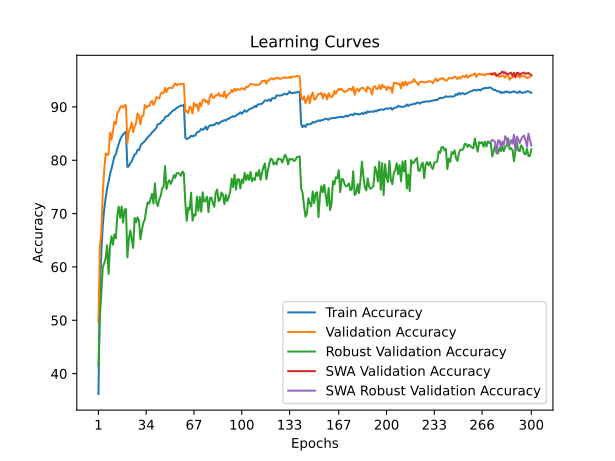

Source data for this figure (header and first rows):
train_accuracy; train_loss; valid_accuracy; valid_loss; valid_accuracy_robust; valid_accuracy_swa; valid_accuracy_robust_swa
36,1818; 1,8584; 49,6200; 1,7263; 41,4690; 49,6200; 41,4690
54,7408; 1,5069; 63,9100; 1,4127; 50,7724; 63,9100; 50,7724
62,8621; 1,3407; 66,5900; 1,3502; 55,0138; 66,5900; 55,0138
67,7628; 1,2395; 73,8900; 1,2085; 59,9724; 73,8900; 59,9724
70,8253; 1,1694; 78,2300; 1,0710; 60,7103; 78,2300; 60,7103
72,9737; 1,1227; 81,2700; 1,0041; 61,6138; 81,2700; 61,6138
74,7860; 1,0850; 81,0200; 1,0008; 64,0621; 81,0200; 64,0621
75,9241; 1,0578; 81,0700; 0,9731; 58,6897; 81,0700; 58,6897
77,4104; 1,0263; 85,1800; 0,8893; 63,8621; 85,1800; 63,8621
78,3785; 0,9989; 83,8800; 0,9297; 65,7379; 83,8800; 65,7379
79,5967; 0,9716; 85,4100; 0,9039; 64,1517; 85,4100; 64,1517
80,6889; 0,9543; 87,2000; 0,8627; 66,0828; 87,2000; 66,0828
81,1230; 0,9362; 86,7300; 0,8525; 65,3379; 86,7300; 65,3379
82,1711; 0,9131; 88,8100; 0,7903; 69,6069; 88,8100; 69,6069
83,0593; 0,8938; 89,2100; 0,7803; 71,3034; 89,2100; 71,3034
83,8774; 0,8789; 89,9100; 0,7787; 69,2138; 89,9100; 69,2138
84,4375; 0,8627; 90,1800; 0,7637; 71,3172; 90,1800; 71,3172
84,8436; 0,8548; 89,8600; 0,7693; 68,2828; 89,8600; 68,2828
85,0836; 0,8481; 90,2800; 0,7511; 70,7517; 90,2800; 70,7517
85,3657; 0,8447; 90,3500; 0,7515; 70,8552; 90,3500; 70,8552
78,7486; 0,9917; 83,2200; 0,9487; 61,7862; 83,2200; 61,7862
78,8666; 0,9873; 85,3300; 0,8695; 65,2345; 85,3300; 65,2345
79,4807; 0,9727; 86,1300; 0,8504; 66,8276; 86,1300; 66,8276
79,7828; 0,9641; 87,0500; 0,8399; 65,1793; 87,0500; 65,1793
80,5109; 0,9510; 85,2500; 0,8874; 63,5586; 85,2500; 63,5586
81,0570; 0,9385; 86,3200; 0,8662; 69,1793; 86,3200; 69,1793
81,2310; 0,9311; 87,0100; 0,8413; 68,3586; 87,0100; 68,3586
81,9631; 0,9169; 88,7700; 0,7953; 69,3034; 88,7700; 69,3034
81,8771; 0,9187; 88,3300; 0,8031; 68,6621; 88,3300; 68,6621
82,6632; 0,8994; 86,7300; 0,8301; 65,1655; 86,7300; 65,1655
83,1293; 0,8897; 88,2800; 0,8099; 66,9517; 88,2800; 66,9517
83,3133; 0,8840; 88,3400; 0,8058; 68,2759; 88,3400; 68,2759
83,5854; 0,8787; 90,3500; 0,7499; 68,8483; 90,3500; 68,8483
83,9234; 0,8710; 89,8200; 0,7674; 70,7310; 89,8200; 70,7310
84,2835; 0,8622; 90,1700; 0,7570; 72,1172; 90,1700; 72,1172
84,5495; 0,8548; 90,1100; 0,7564; 71,8621; 90,1100; 71,8621
84,8296; 0,8490; 90,8400; 0,7347; 72,7172; 90,8400; 72,7172
85,2116; 0,8394; 91,1300; 0,7305; 73,6897; 91,1300; 73,6897
85,4457; 0,8349; 90,3600; 0,7386; 71,8828; 90,3600; 71,8828
85,7617; 0,8282; 90,9100; 0,7420; 75,6759; 90,9100; 75,6759
86,0798; 0,8191; 91,8300; 0,7085; 72,1103; 91,8300; 72,1103
86,7419; 0,8092; 91,7000; 0,7167; 71,4069; 91,7000; 71,4069
86,8219; 0,8045; 91,5700; 0,7107; 72,6897; 91,5700; 72,6897
86,9379; 0,8024; 92,4500; 0,6934; 73,3034; 92,4500; 73,3034
87,3900; 0,7928; 92,7100; 0,6915; 74,7655; 92,7100; 74,7655
87,5080; 0,7881; 92,5700; 0,6870; 75,0276; 92,5700; 75,0276
88,0641; 0,7771; 93,5800; 0,6648; 78,9241; 93,5800; 78,9241
88,2561; 0,7731; 92,7700; 0,6858; 74,5862; 92,7700; 74,5862
88,2821; 0,7695; 93,3900; 0,6704; 75,8207; 93,3900; 75,8207
88,6362; 0,7634; 93,5700; 0,6639; 76,2483; 93,5700; 76,2483
88,8882; 0,7548; 93,5900; 0,6595; 75,5517; 93,5900; 75,5517
89,2343; 0,7516; 93,5100; 0,6634; 76,2207; 93,5100; 76,2207
89,3583; 0,7444; 94,0100; 0,6563; 77,2069; 94,0100; 77,2069
89,5463; 0,7408; 94,4100; 0,6482; 76,6897; 94,4100; 76,6897
89,8224; 0,7370; 94,0500; 0,6440; 77,5931; 94,0500; 77,5931
89,9504; 0,7338; 94,2200; 0,6424; 77,6207; 94,2200; 77,6207
90,1084; 0,7299; 94,3000; 0,6491; 77,4759; 94,3000; 77,4759
90,2584; 0,7283; 94,2100; 0,6445; 77,0621; 94,2100; 77,0621
90,2084; 0,7285; 94,3500; 0,6436; 77,8759; 94,3500; 77,8759
90,3945; 0,7251; 94,3000; 0,6416; 77,5379; 94,3000; 77,5379
... 240 more rows
